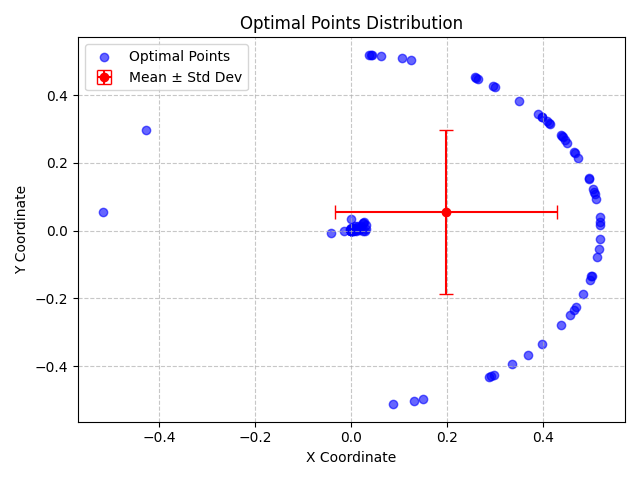

Values plotted in this chart, from the file beside it:
X, Y, X_Std, Y_Std
-9.181449366550089e-05, 0.0003644, 0.2315, 0.2417
0.5078, 0.1126, 0.2315, 0.2417
0.3988, 0.334, 0.2315, 0.2417
0.005238, 3.836441624657257e-05, 0.2315, 0.2417
0.5052, 0.1225, 0.2315, 0.2417
0.3515, 0.3834, 0.2315, 0.2417
0.01104, 0.00302, 0.2315, 0.2417
0.02606, -0.0003894, 0.2315, 0.2417
0.03014, -0.001329, 0.2315, 0.2417
0.002079, 0.007039, 0.2315, 0.2417
0.4674, 0.229, 0.2315, 0.2417
0.0001906, -0.0003377, 0.2315, 0.2417
0.03093, 0.01674, 0.2315, 0.2417
0.3691, -0.3666, 0.2315, 0.2417
0.497, 0.1537, 0.2315, 0.2417
0.02078, 0.014, 0.2315, 0.2417
0.3982, 0.3347, 0.2315, 0.2417
0.52, 0.01604, 0.2315, 0.2417
0.4994, -0.1458, 0.2315, 0.2417
0.01616, 0.000411, 0.2315, 0.2417
-8.79729676580467e-06, -0.0007751, 0.2315, 0.2417
0.4509, 0.2595, 0.2315, 0.2417
0.4416, 0.2753, 0.2315, 0.2417
0.004883, -0.001983, 0.2315, 0.2417
0.4648, -0.2337, 0.2315, 0.2417
0.3015, 0.424, 0.2315, 0.2417
-0.04027, -0.006257, 0.2315, 0.2417
0.00117, 0.003827, 0.2315, 0.2417
0.02718, 0.02396, 0.2315, 0.2417
0.00848, 0.0125, 0.2315, 0.2417
0.391, 0.3432, 0.2315, 0.2417
0.08846, -0.5126, 0.2315, 0.2417
0.06227, 0.5166, 0.2315, 0.2417
0.5175, -0.05327, 0.2315, 0.2417
0.4961, 0.1564, 0.2315, 0.2417
0.5118, 0.09324, 0.2315, 0.2417
0.5196, -0.024, 0.2315, 0.2417
-0.5174, 0.05432, 0.2315, 0.2417
-0.002189, 0.0002725, 0.2315, 0.2417
-0.001833, 0.005899, 0.2315, 0.2417
0.2988, -0.4259, 0.2315, 0.2417
0.415, 0.3151, 0.2315, 0.2417
0.1078, 0.509, 0.2315, 0.2417
0.01569, 0.01379, 0.2315, 0.2417
0.007271, 0.0006183, 0.2315, 0.2417
0.008061, 0.001465, 0.2315, 0.2417
0.006143, 0.0009094, 0.2315, 0.2417
0.5195, 0.02671, 0.2315, 0.2417
0.3988, -0.3338, 0.2315, 0.2417
0.501, -0.1339, 0.2315, 0.2417
-0.4267, 0.2976, 0.2315, 0.2417
0.4086, 0.3222, 0.2315, 0.2417
0.5187, 0.03954, 0.2315, 0.2417
0.03802, 0.5188, 0.2315, 0.2417
0.469, -0.2251, 0.2315, 0.2417
-1.8422304203299833e-05, -1.080268802162046e-05, 0.2315, 0.2417
0.4394, 0.2786, 0.2315, 0.2417
0.5029, -0.1332, 0.2315, 0.2417
2.037547412571615e-05, 0.00633, 0.2315, 0.2417
0.000694, 0.0001799, 0.2315, 0.2417
... 40 more rows
